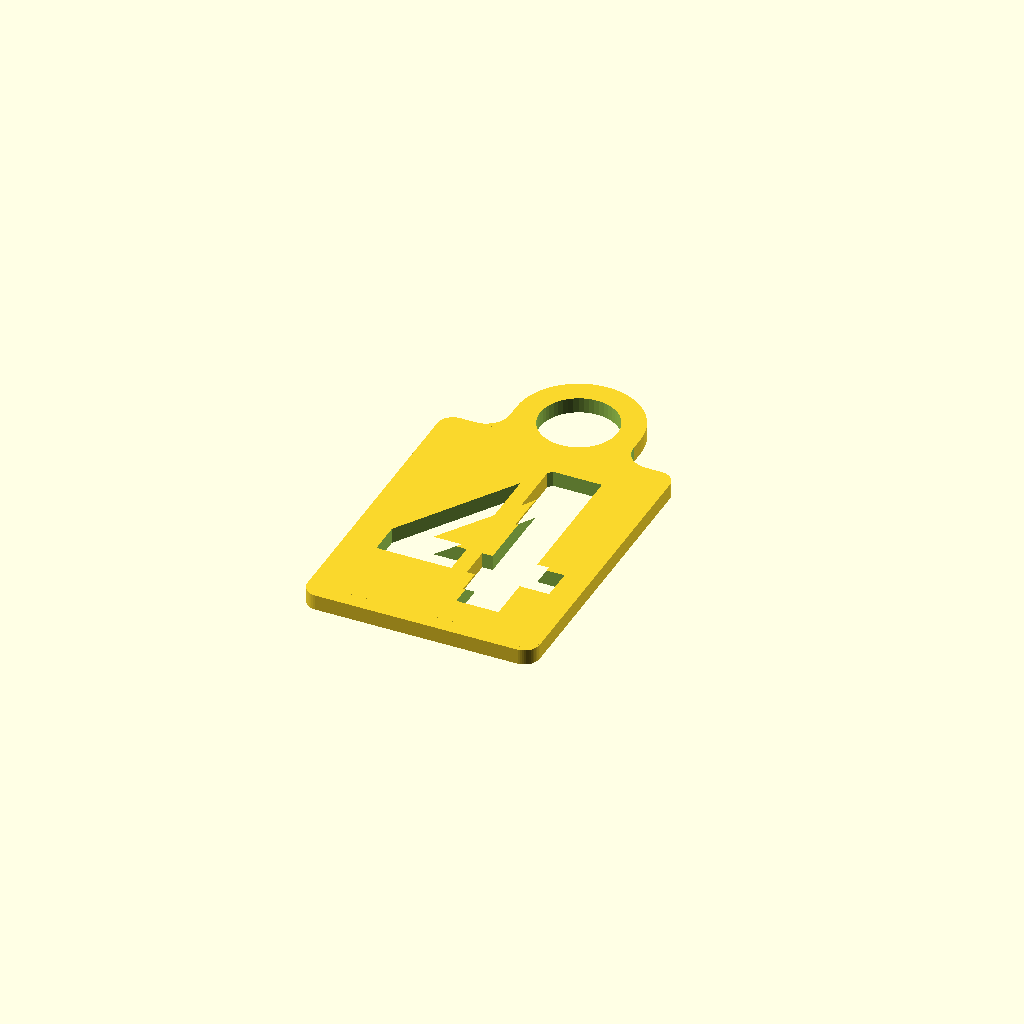
Cell 1: the model at its default parameters.
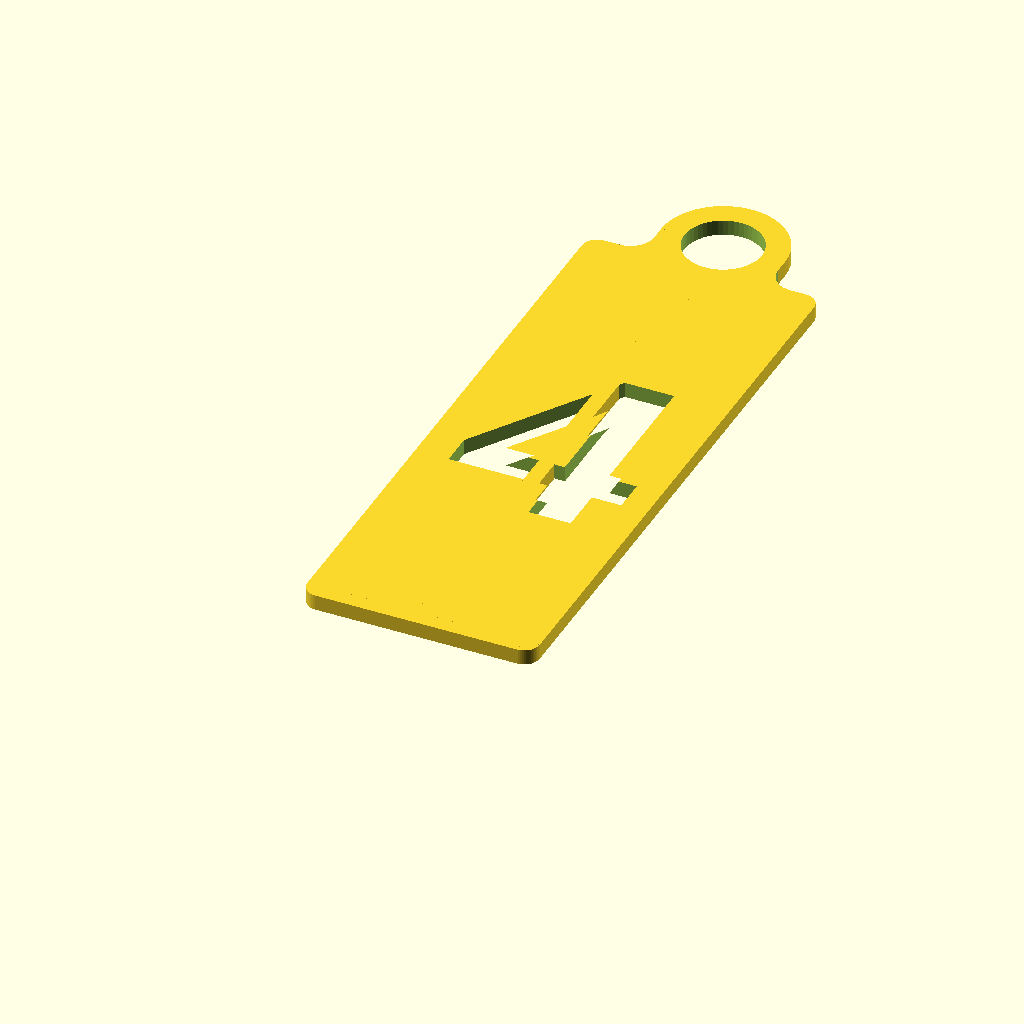
Cell 2 — HEIGHT set to 80, the other parameters unchanged.
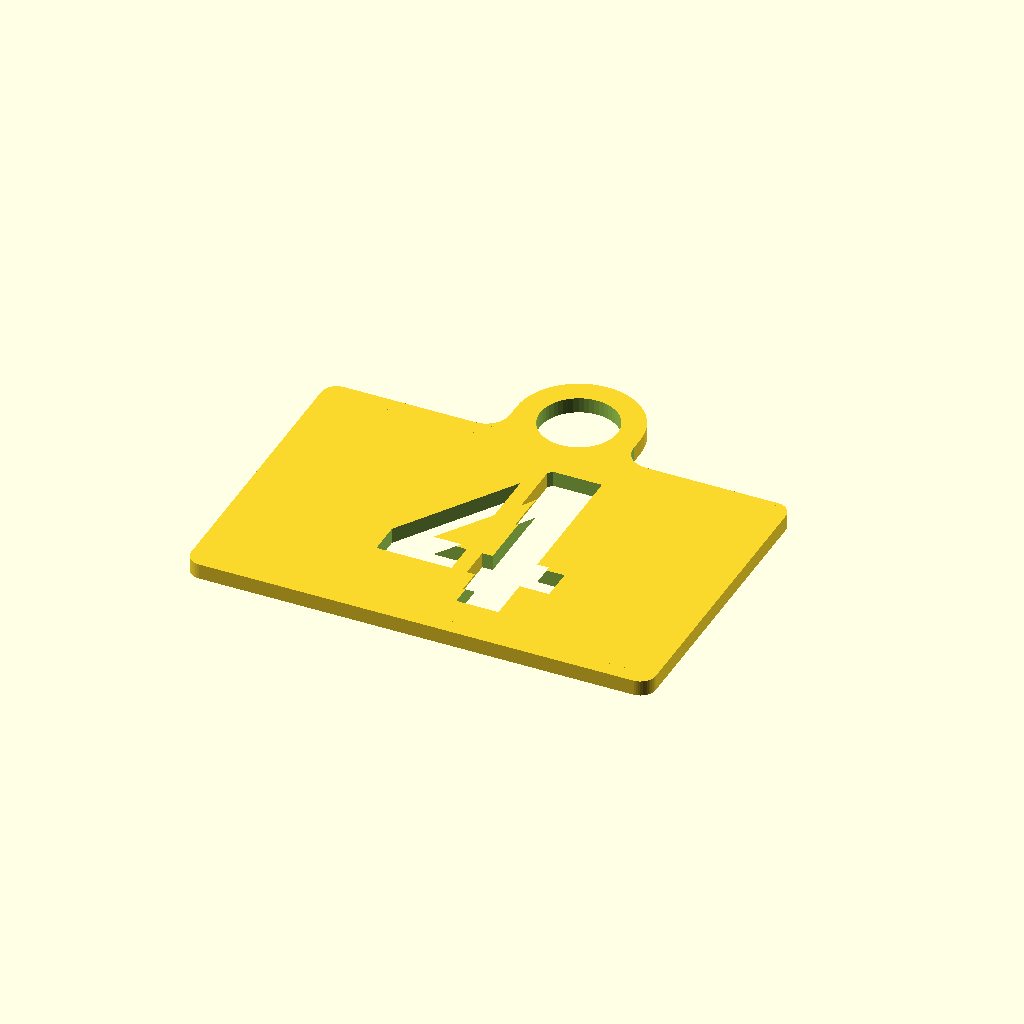
Cell 3: WIDTH = 60 (everything else at default).
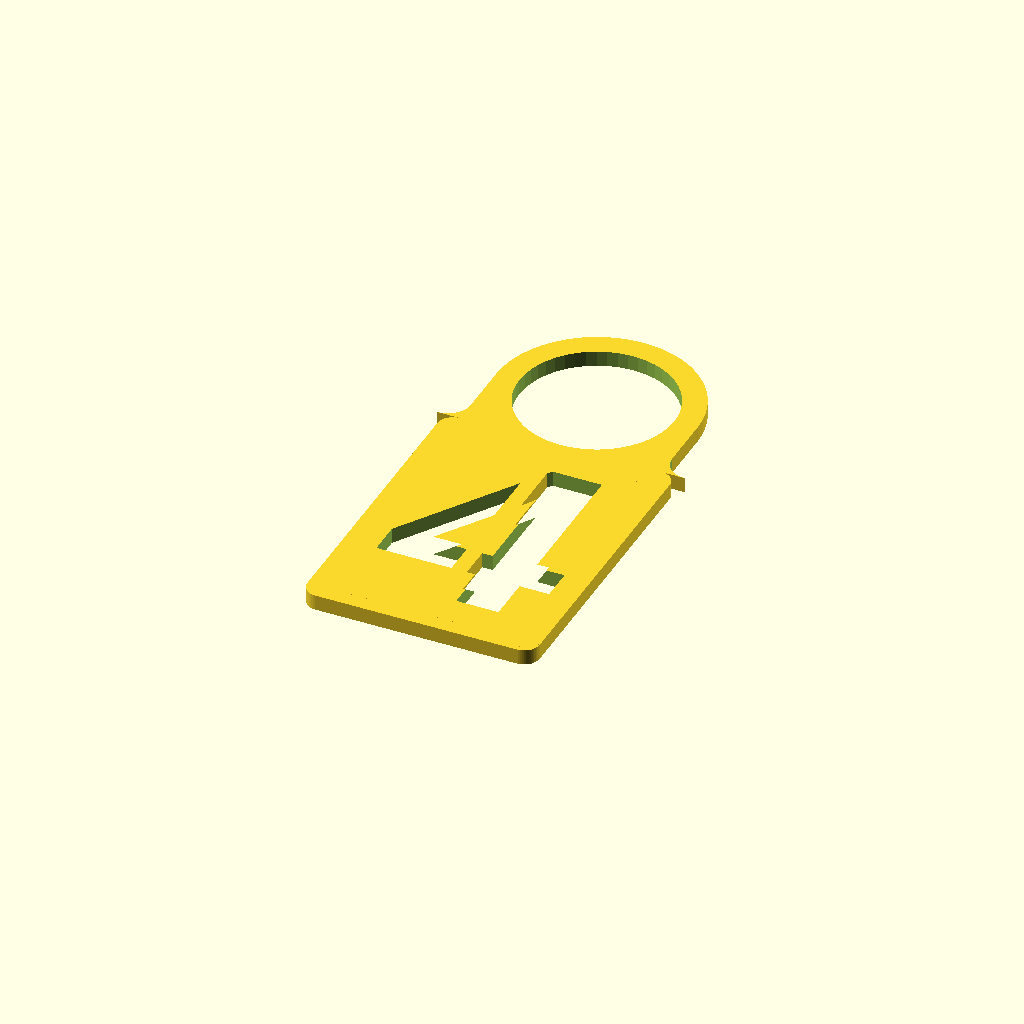
Cell 4: the same model with HOLE = 10.
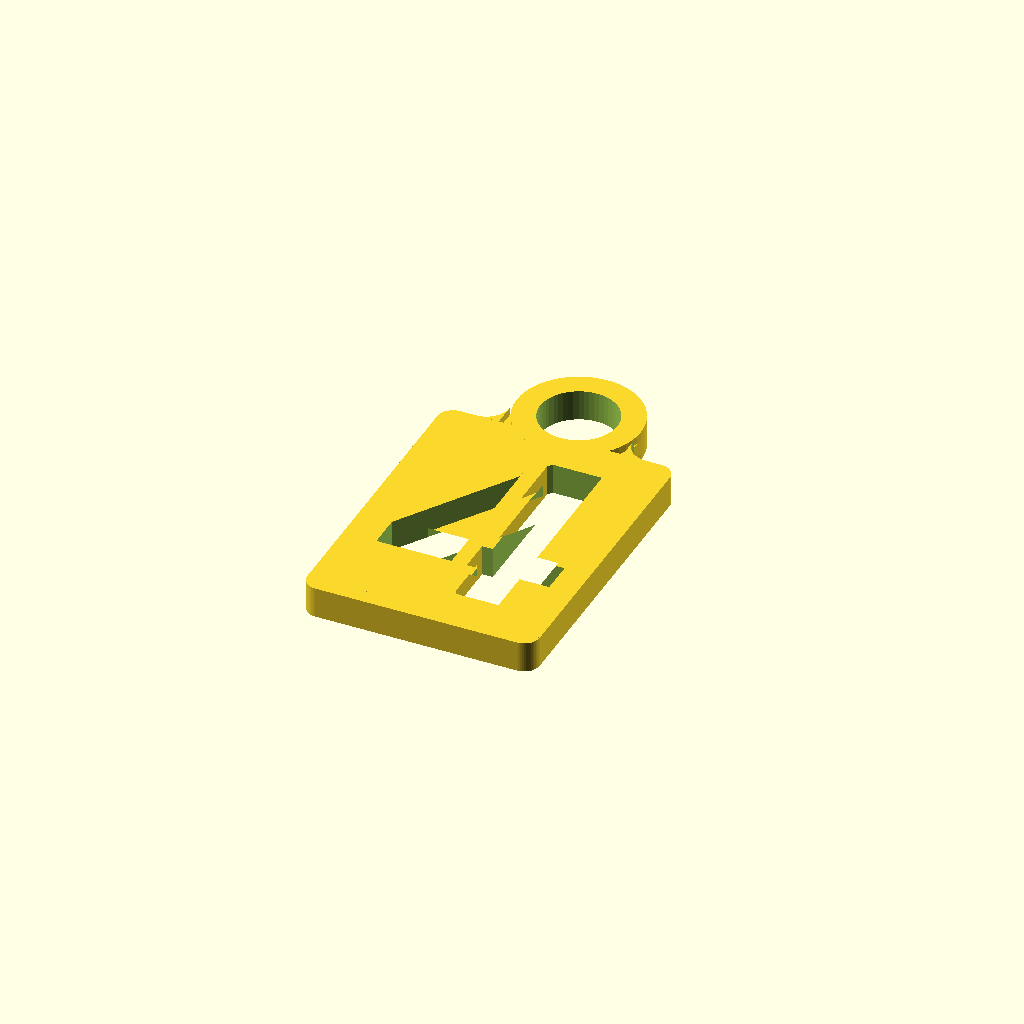
Cell 5: the same model with THICKNESS = 4.
One fixed orthographic camera (rotation 55°, 0°, 25°; colour scheme Cornfield) for every cell.
The OpenSCAD source (inputs/thingiverse/files/thing-2781647/files/tag.scad):
HEIGHT=40;
WIDTH=30;
HOLE=5;
THICKNESS=2;
FILLET=2;
LOOP_PAD=3;
CENTER_PIECE=2; // 0 for none
TAG="4";


hideTheNoneParameters();
module hideTheNoneParameters() {
    $fn=50;
    cornerFilletXOffset = WIDTH/2-FILLET;
    cornerFilletYOffset = HEIGHT-FILLET;
    holePad=HOLE+LOOP_PAD;

    difference() {
        union() {
            // Corner fillets
            translate([-cornerFilletXOffset, FILLET, 0])
                cylinder(h=THICKNESS, r=FILLET, center=true);
            translate([cornerFilletXOffset, FILLET, 0])
                cylinder(h=THICKNESS, r=FILLET, center=true);
            translate([-cornerFilletXOffset, cornerFilletYOffset, 0])
                cylinder(h=THICKNESS, r=FILLET, center=true);
            translate([cornerFilletXOffset, cornerFilletYOffset, 0])
                cylinder(h=THICKNESS, r=FILLET, center=true);
            // Base fillings
            translate([0, HEIGHT/2, 0]) {
                cube([WIDTH-2*FILLET, HEIGHT, THICKNESS], center=true);
                cube([WIDTH, HEIGHT-2*FILLET, THICKNESS], center=true);
            }
            // Loop
            translate([0, HEIGHT+HOLE, 0]) {
                cylinder(r=holePad, h=THICKNESS, center=true);
                translate([0, -holePad/2, 0])
                    cube([2*holePad, holePad, 2], center=true);
            }
            // Loop fillet - the block
            translate([holePad+LOOP_PAD/2, HEIGHT+LOOP_PAD/2, 0])
                cube([LOOP_PAD, LOOP_PAD, THICKNESS],  center=true);
            translate([-(holePad+LOOP_PAD/2), HEIGHT+LOOP_PAD/2, 0])
                cube([LOOP_PAD, LOOP_PAD, THICKNESS],  center=true);
        }
        // Loop fillet 
        translate([holePad+LOOP_PAD, HEIGHT+LOOP_PAD, 0])
            cylinder(r=LOOP_PAD, h=THICKNESS+1,  center=true);
        translate([-(holePad+LOOP_PAD), HEIGHT+LOOP_PAD, 0])
            cylinder(r=LOOP_PAD, h=THICKNESS+1,  center=true);
        
        // Loop hole
        translate([0, HEIGHT+HOLE, 0])
            cylinder(r=HOLE, h=THICKNESS+1, center=true);

        // Text
        translate([0, HEIGHT/2, 0]) {
            linear_extrude(height=THICKNESS+1, center=true) {
                text(TAG, font = "Liberation Sans:style=Bold", size=30, halign="center", valign="center");
            }
        }
    }

    translate([0, HEIGHT/2])
        cube([CENTER_PIECE, HEIGHT-2, THICKNESS], center=true);
}
Parameter table extracted from the source (name, type, default, range or options):
HEIGHT: number, default 40
WIDTH: number, default 30
HOLE: number, default 5
THICKNESS: number, default 2
FILLET: number, default 2
LOOP_PAD: number, default 3
CENTER_PIECE: number, default 2
TAG: string, default "4"
